Run: headless pygame with SDL's dummy video driver; simulated clock (each Clock.tick advances the game by its frame time, no real sleeping); random seed 0; keys injected as events and as key.get_pressed() state; mouse plan: one left click at the window centre at the start of phase 2, then a move to the lower-right quarter at the start of phase 3.
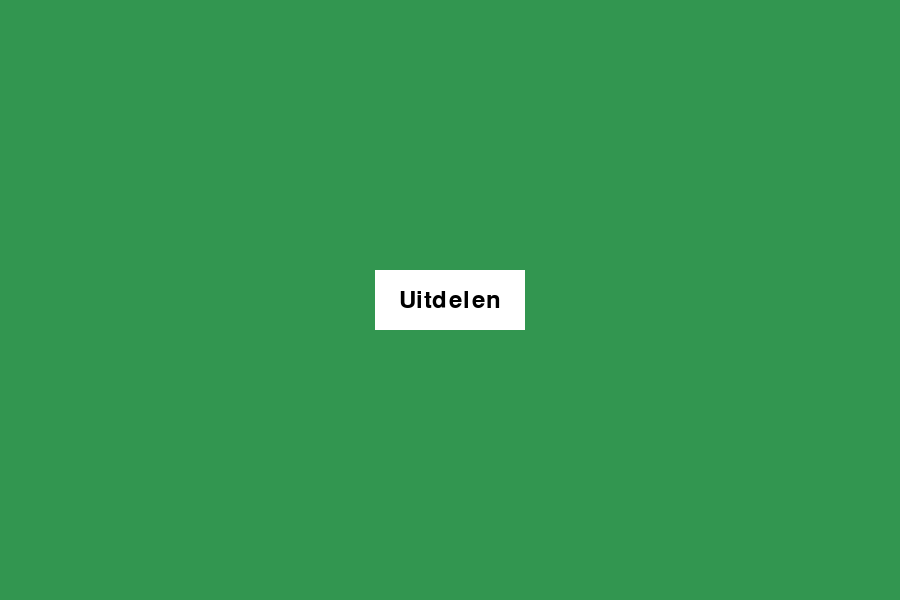
Frame 1 of 4 · flips 1–60 · no input
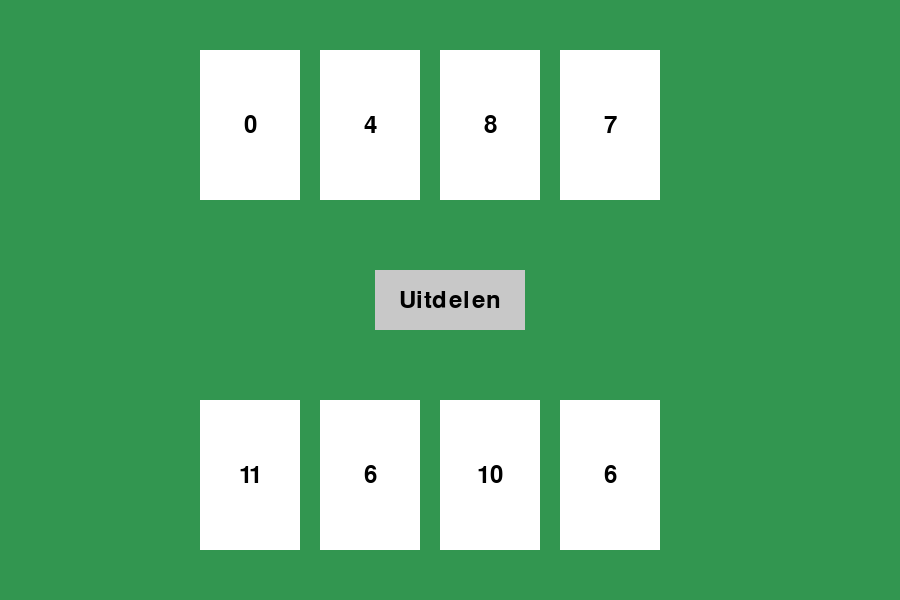
Frame 2 of 4 · flips 61–180 · clicked the window centre · tapped SPACE, RETURN · held RIGHT (→), D
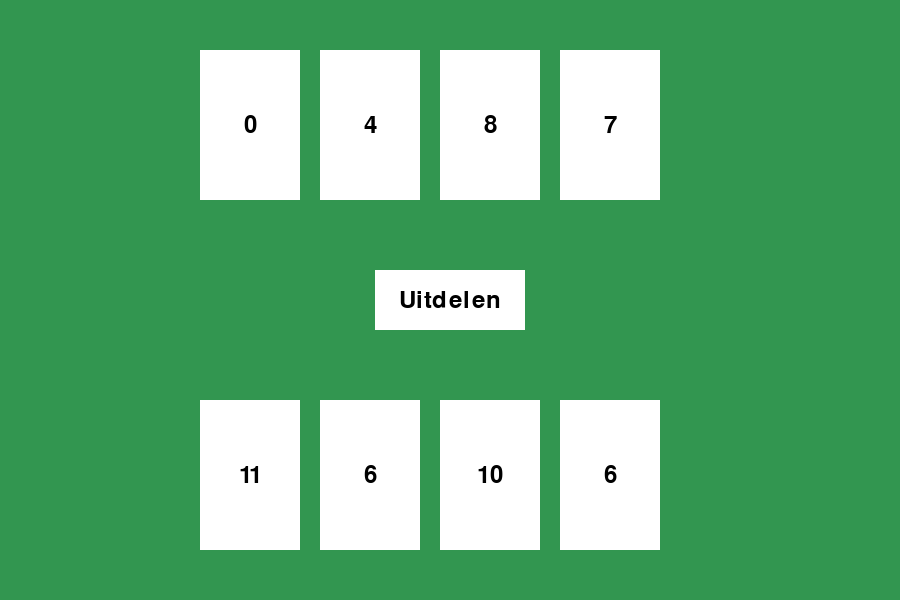
Frame 3 of 4 · flips 181–300 · moved the mouse to the lower-right quarter · held DOWN (↓), S
Frame 4 of 4 · flips 301–420 · held LEFT (←), A, UP (↑), W · screen unchanged from frame 3, image omitted

The pygame program that drew these frames:

import pygame
import random

pygame.init()

screen = pygame.display.set_mode((900, 600))
font = pygame.font.Font(None, 36)
pygame.display.set_caption("Beverbende")

WHITE = (255, 255, 255)
GRAY = (200, 200, 200)
GREEN = (50, 150, 80)
BLACK = (0, 0, 0)

clock = pygame.time.Clock()

# --- Spelgegevens ---
deck = []
speler1 = []   # begint leeg: pas na een klik op "Uitdelen" krijg je kaarten
speler2 = []


def maak_deck():
    nieuw = []
    for waarde in range(0, 9):      # 0 t/m 8: elk 4 keer
        nieuw += [waarde] * 4
    nieuw += [9] * 9
    nieuw += [10] * 7               # ruilen
    nieuw += [11] * 5               # spieken
    random.shuffle(nieuw)
    return nieuw


def uitdelen():
    # [:] past de bestaande lijst aan, zodat je geen 'global' nodig hebt
    deck[:] = maak_deck()
    speler1[:] = [deck.pop() for _ in range(4)]
    speler2[:] = [deck.pop() for _ in range(4)]


def kaartMaken(pos, waarde, user):
    x = 200 + pos * 120             # pos is 0, 1, 2, 3
    y = 400 if user else 50

    pygame.draw.rect(screen, WHITE, (x, y, 100, 150))
    text = font.render(str(waarde), True, BLACK)
    text_rect = text.get_rect(center=(x + 100 / 2, y + 150 / 2))
    screen.blit(text, text_rect)


class Knop:
    def __init__(self, naam, function, x, y, breedte=150, hoogte=60):
        self.naam = naam
        self.function = function
        self.rect = pygame.Rect(x, y, breedte, hoogte)

    def tekenen(self):
        kleur = GRAY if self.rect.collidepoint(
            pygame.mouse.get_pos()) else WHITE
        pygame.draw.rect(screen, kleur, self.rect)
        text = font.render(self.naam, True, BLACK)
        screen.blit(text, text.get_rect(center=self.rect.center))

    def verwerk_event(self, event):
        if event.type == pygame.MOUSEBUTTONDOWN and event.button == 1:
            if self.rect.collidepoint(event.pos):
                self.function()


# Let op: uitdelen ZONDER haakjes
uitdeel_knop = Knop("Uitdelen", uitdelen, 375, 270)

running = True
while running:

    # 1. EVENTS
    for event in pygame.event.get():
        if event.type == pygame.QUIT:
            running = False
        uitdeel_knop.verwerk_event(event)

    # 2. TEKENEN
    screen.fill(GREEN)

    for pos, waarde in enumerate(speler1):
        kaartMaken(pos, waarde, True)
    for pos, waarde in enumerate(speler2):
        kaartMaken(pos, waarde, False)

    uitdeel_knop.tekenen()

    pygame.display.flip()
    clock.tick(60)

pygame.quit()
